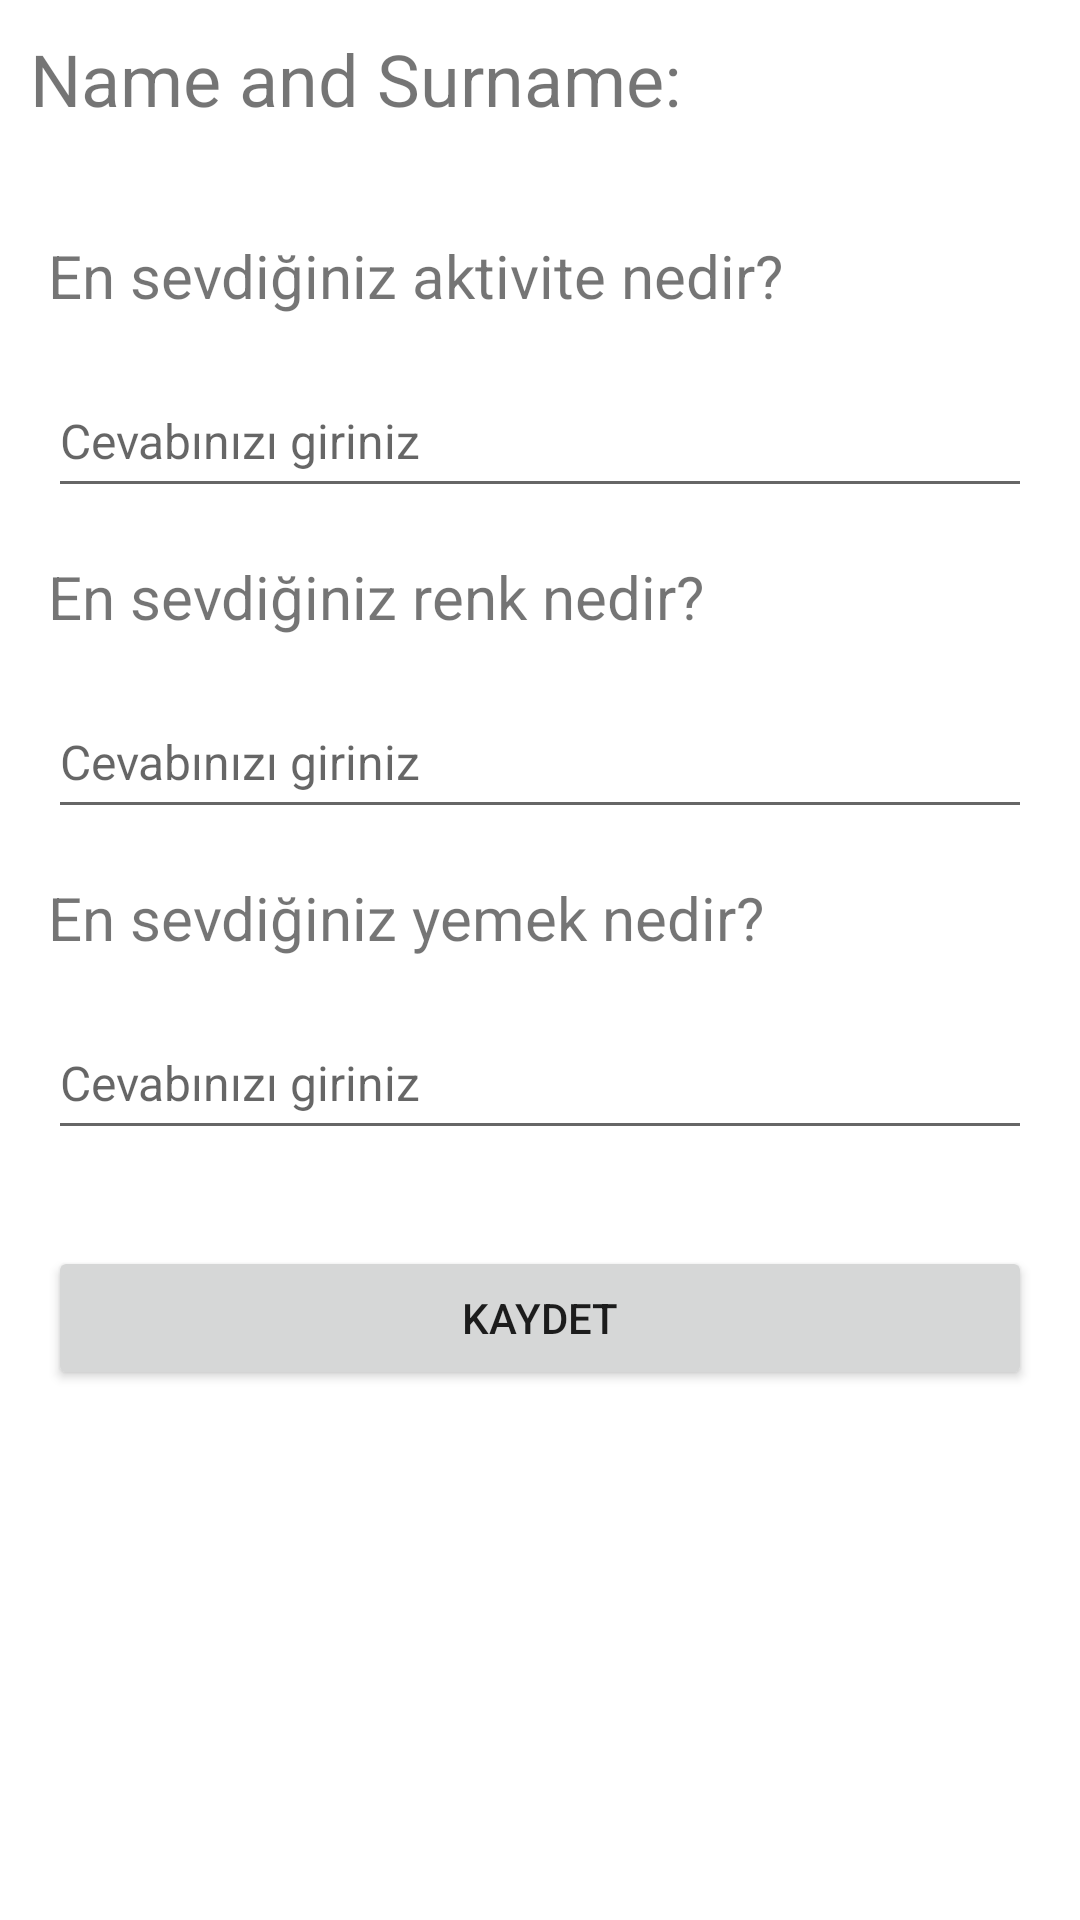

This screen was rendered from an Android layout file. Write that file and the resources it references.
<!-- AndroidManifest.xml: application theme Theme.SurveyApp -->
<!-- res/layout/activity_custom.xml -->
<?xml version="1.0" encoding="utf-8"?>
<LinearLayout xmlns:android="http://schemas.android.com/apk/res/android"
    xmlns:app="http://schemas.android.com/apk/res-auto"
    xmlns:tools="http://schemas.android.com/tools"
    android:layout_width="match_parent"
    android:layout_height="match_parent"
    android:orientation="vertical"
    tools:context=".CustomActivity">

    <TextView
        android:id="@+id/textView"
        android:layout_width="match_parent"
        android:layout_height="wrap_content"
        android:paddingLeft="10dp"
        android:paddingTop="10dp"
        android:paddingBottom="20dp"
        android:text="@string/name_and_surname"
        android:textSize="24sp" />



        <TextView
            android:id="@+id/textView2"
            android:layout_width="match_parent"
            android:layout_height="wrap_content"
            android:layout_marginEnd="16dp"
            android:layout_marginStart="16dp"
            android:layout_marginTop="16dp"
            android:text="En sevdiğiniz aktivite nedir?"
            android:textSize="20sp" />

        <EditText
            android:id="@+id/edt_aktivite"
            android:layout_width="match_parent"
            android:layout_height="48dp"
            android:ems="10"
            android:hint="Cevabınızı giriniz"
            android:inputType="textPersonName"
            android:layout_marginEnd="16dp"
            android:layout_marginStart="16dp"
            android:layout_marginTop="16dp"
            android:textSize="16sp" />

        <TextView
            android:id="@+id/textView3"
            android:layout_width="match_parent"
            android:layout_height="wrap_content"
            android:layout_marginEnd="16dp"
            android:layout_marginStart="16dp"
            android:layout_marginTop="16dp"
            android:text="En sevdiğiniz renk nedir?"
            android:textSize="20sp" />

        <EditText
            android:id="@+id/edt_renk"
            android:layout_width="match_parent"
            android:layout_height="48dp"
            android:ems="10"
            android:hint="Cevabınızı giriniz"
            android:inputType="textPersonName"
            android:layout_marginEnd="16dp"
            android:layout_marginStart="16dp"
            android:layout_marginTop="16dp"
            android:textSize="16sp" />

        <TextView
            android:id="@+id/textView4"
            android:layout_width="match_parent"
            android:layout_height="wrap_content"
            android:layout_marginEnd="16dp"
            android:layout_marginStart="16dp"
            android:layout_marginTop="16dp"
            android:text="En sevdiğiniz yemek nedir?"
            android:textSize="20sp" />

        <EditText
            android:id="@+id/edt_yemek"
            android:layout_width="match_parent"
            android:layout_height="48dp"
            android:ems="10"
            android:hint="Cevabınızı giriniz"
            android:inputType="textPersonName"
            android:layout_marginEnd="16dp"
            android:layout_marginStart="16dp"
            android:layout_marginTop="16dp"
            android:textSize="16sp" />





        <Button
            android:id="@+id/btn_kydt"
            android:layout_width="match_parent"
            android:layout_height="wrap_content"
            android:text="KAYDET"
    android:layout_marginStart="16dp"
    android:layout_marginEnd="16dp"
    android:layout_marginBottom="16dp"
    android:layout_marginTop="32dp"/>

</LinearLayout>
<!-- resources referenced by this layout -->
<resources>
  <string name="name_and_surname">Name and Surname:</string>
  <style name="Theme.SurveyApp" parent="Theme.MaterialComponents.DayNight.DarkActionBar">
          
          <item name="colorPrimary">@color/purple_500</item>
          <item name="colorPrimaryVariant">@color/purple_700</item>
          <item name="colorOnPrimary">@color/white</item>
          
          <item name="colorSecondary">@color/teal_200</item>
          <item name="colorSecondaryVariant">@color/teal_700</item>
          <item name="colorOnSecondary">@color/black</item>
          
          <item name="android:statusBarColor">?attr/colorPrimaryVariant</item>
          
      </style>
  <!-- not gathered from this repository: default colours our renderer supplied (Android Studio template values) -->
  <color name="purple_500">#FF6200EE</color>
  <color name="purple_700">#FF3700B3</color>
  <color name="teal_200">#FF03DAC5</color>
  <color name="teal_700">#FF018786</color>
  <color name="black">#FF000000</color>
  <color name="white">#FFFFFFFF</color>
</resources>
